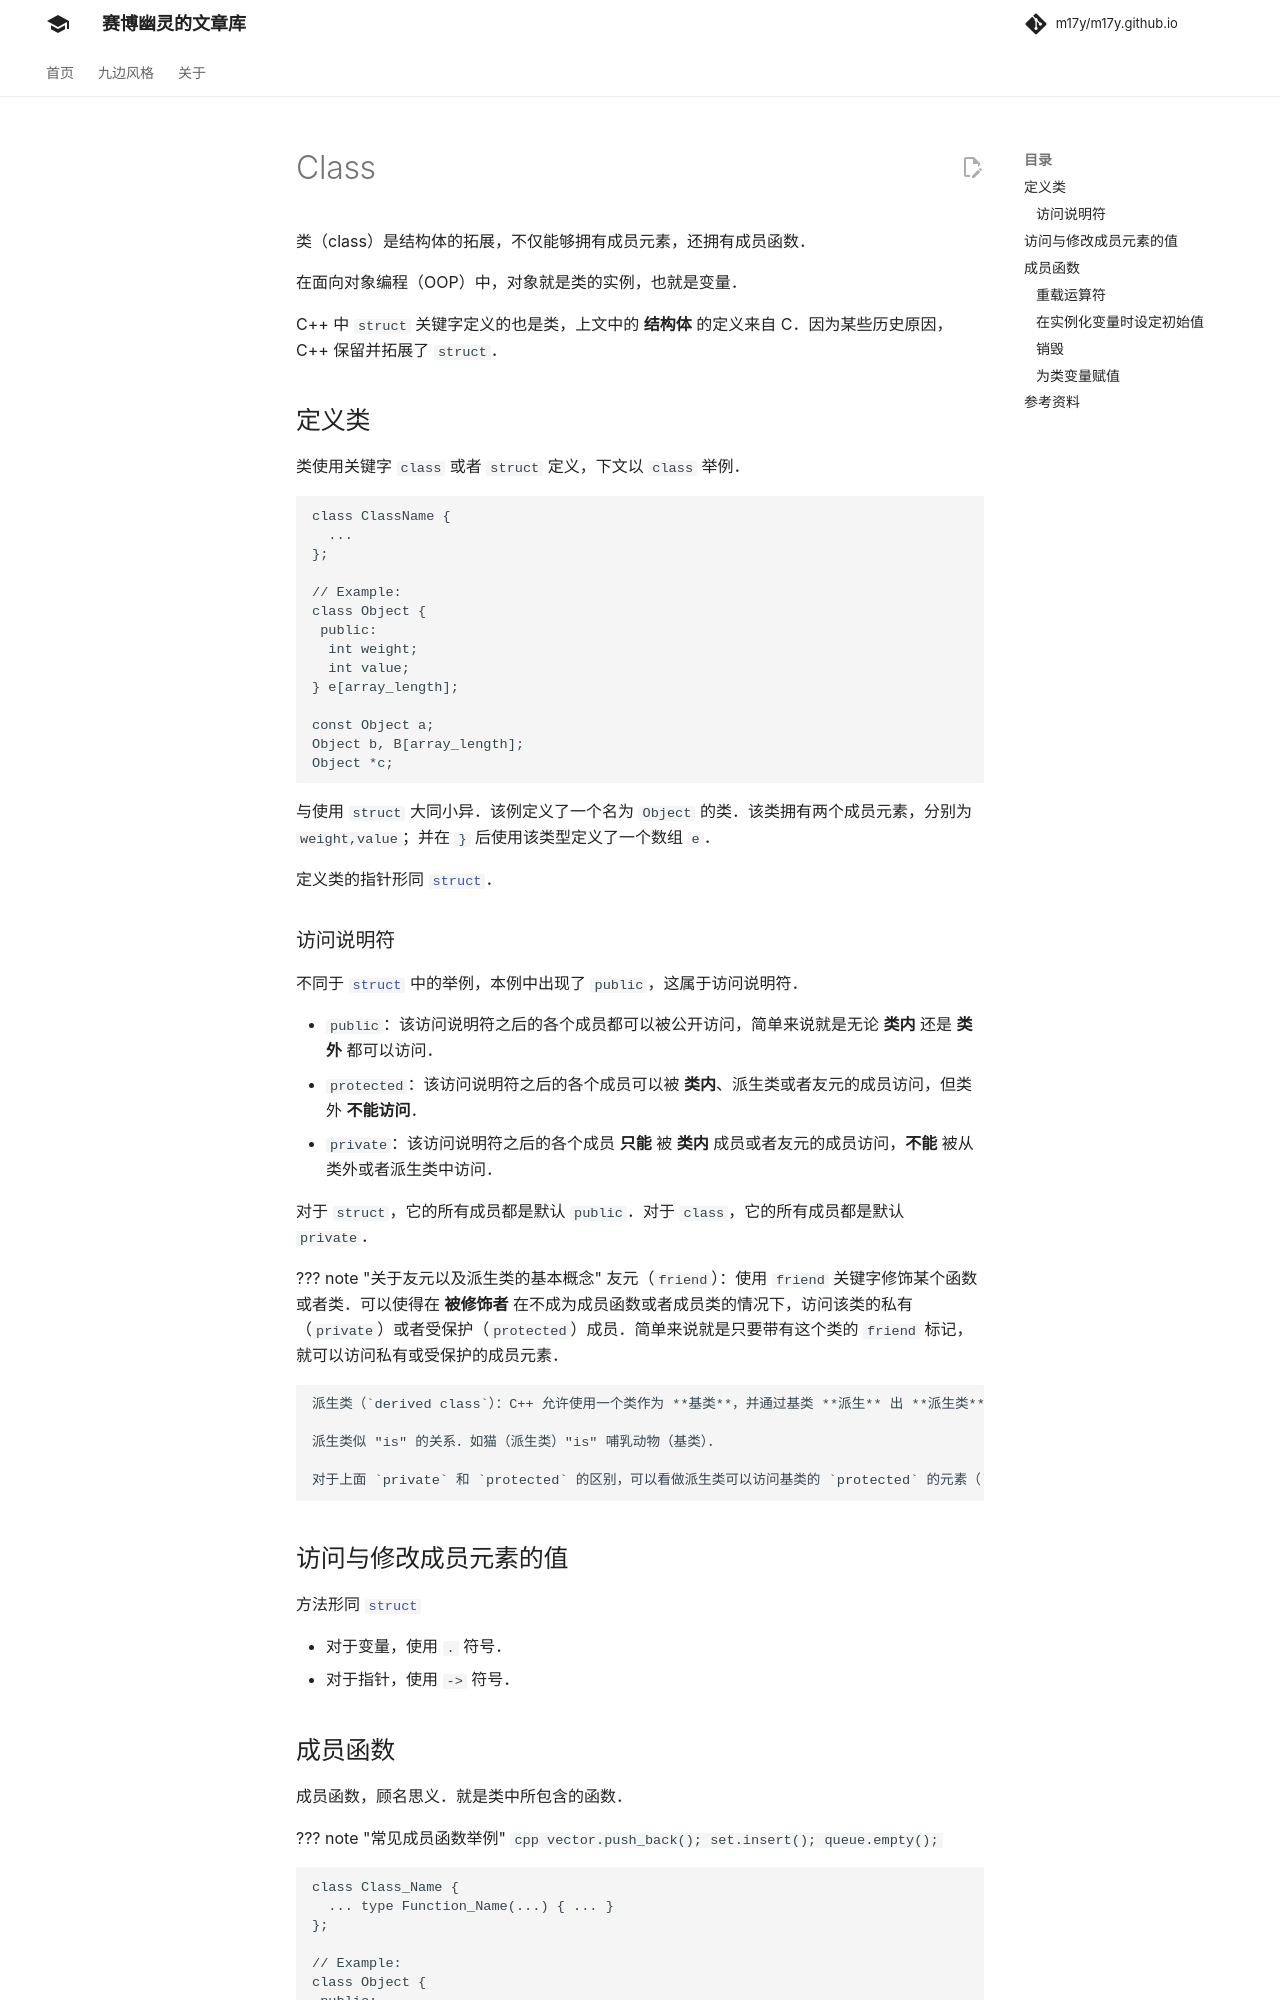

repository: m17y/m17y.github.io · page: lang/class/index.html · generator: mkdocs

author: Ir1d, cjsoft, Lans1ot, JasonkayZK
类（class）是结构体的拓展，不仅能够拥有成员元素，还拥有成员函数。

在面向对象编程（OOP）中，对象就是类的实例，也就是变量。

C++ 中 `struct` 关键字定义的也是类，上文中的 **结构体** 的定义来自 C。因为某些历史原因，C++ 保留并拓展了 `struct`。

## 定义类

类使用关键字 `class` 或者 `struct` 定义，下文以 `class` 举例。

```cpp
class ClassName {
  ...
};

// Example:
class Object {
 public:
  int weight;
  int value;
} e[array_length];

const Object a;
Object b, B[array_length];
Object *c;
```

与使用 `struct` 大同小异。该例定义了一个名为 `Object` 的类。该类拥有两个成员元素，分别为 `weight,value`；并在 `}` 后使用该类型定义了一个数组 `e`。

定义类的指针形同 [`struct`](./struct.md)。

### 访问说明符

不同于 [`struct`](./struct.md) 中的举例，本例中出现了 `public`，这属于访问说明符。

-   `public`：该访问说明符之后的各个成员都可以被公开访问，简单来说就是无论 **类内** 还是 **类外** 都可以访问。
-   `protected`：该访问说明符之后的各个成员可以被 **类内**、派生类或者友元的成员访问，但类外 **不能访问**。
-   `private`：该访问说明符之后的各个成员 **只能** 被 **类内** 成员或者友元的成员访问，**不能** 被从类外或者派生类中访问。

对于 `struct`，它的所有成员都是默认 `public`。对于 `class`，它的所有成员都是默认 `private`。

*关于 "友元" 和 "派生类"，可以参考下方折叠框，或者查询网络资料进行详细了解。*

*对于算法竞赛来说，友元和派生类并不是必须要掌握的知识点。*

??? note "关于友元以及派生类的基本概念"
    友元（`friend`）：使用 `friend` 关键字修饰某个函数或者类。可以使得在 **被修饰者** 在不成为成员函数或者成员类的情况下，访问该类的私有（`private`）或者受保护（`protected`）成员。简单来说就是只要带有这个类的 `friend` 标记，就可以访问私有或受保护的成员元素。
    
    派生类（`derived class`）：C++ 允许使用一个类作为 **基类**，并通过基类 **派生** 出 **派生类**。其中派生类（根据特定规则）继承基类中的成员变量和成员函数。可以提高代码的复用率。
    
    派生类似 "is" 的关系。如猫（派生类）"is" 哺乳动物（基类）。
    
    对于上面 `private` 和 `protected` 的区别，可以看做派生类可以访问基类的 `protected` 的元素（`public` 同），但不能访问 `private` 元素。

## 访问与修改成员元素的值

方法形同 [`struct`](./struct.md)

-   对于变量，使用 `.` 符号。
-   对于指针，使用 `->` 符号。
